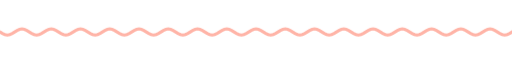
t = 0.00 s
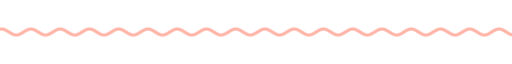
t = 1.67 s
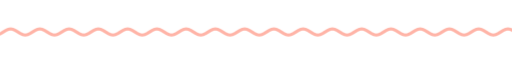
t = 3.33 s
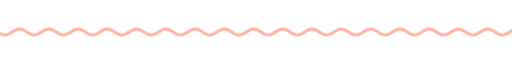
t = 5.00 s
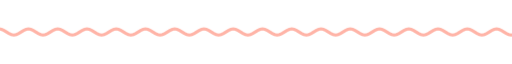
t = 6.67 s
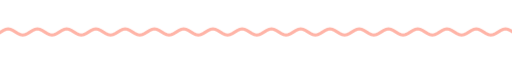
t = 8.33 s

The animated SVG that drew these frames (rendered in a browser with its animation timeline set to each time). Animation: 9 CSS @keyframes rules; frames cover the first 8.33 s, repeats indefinitely.

<svg xmlns="http://www.w3.org/2000/svg" xmlns:xlink="http://www.w3.org/1999/xlink" width="840" height="28" viewBox="0 0 840 28" role="img" aria-label="divider"><title>divider</title><style>text{font-family:G,R,'Google Sans','Segoe UI',Roboto,sans-serif;font-variation-settings:'ROND' 100}
.up{animation:up .8s cubic-bezier(.05,.7,.1,1) both}
.pop{transform-box:fill-box;transform-origin:center;animation:pop .6s cubic-bezier(.34,1.56,.64,1) both}
.fade{animation:fade .9s ease both}
.spin{transform-box:fill-box;transform-origin:center;animation:spin 40s linear infinite}
.spin-r{transform-box:fill-box;transform-origin:center;animation:spin 28s linear infinite reverse}
.bob{transform-box:fill-box;transform-origin:center;animation:bob 7s ease-in-out infinite}
.grow{transform-box:fill-box;transform-origin:left center;animation:grow 1.1s cubic-bezier(.2,0,0,1) both}
.wght{animation:wght 1.6s cubic-bezier(.2,0,0,1) .2s both}
.wave{animation:wave 2.4s linear infinite}
.blink{animation:blink 1s step-end infinite}
@keyframes blink{50%{opacity:0}}
@keyframes up{from{opacity:0;transform:translateY(14px)}to{opacity:1;transform:none}}
@keyframes pop{from{opacity:0;transform:scale(.6)}to{opacity:1;transform:scale(1)}}
@keyframes fade{from{opacity:0}to{opacity:1}}
@keyframes spin{to{transform:rotate(360deg)}}
@keyframes bob{0%,100%{transform:translateY(0) rotate(0)}50%{transform:translateY(-10px) rotate(12deg)}}
@keyframes grow{from{transform:scaleX(0)}to{transform:scaleX(1)}}
@keyframes wght{from{font-variation-settings:'ROND' 100,'wght' 400}to{font-variation-settings:'ROND' 100,'wght' 760}}
@keyframes wave{from{transform:translateX(0)}to{transform:translateX(-48px)}}
@media (prefers-reduced-motion:reduce){*{animation:none!important}}</style><clipPath id="w"><rect x="0" y="0" width="840" height="28"/></clipPath><g clip-path="url(#w)"><path class="wave" d="M0 14.0 L4 16.5 L8 18.3 L12 19.0 L16 18.3 L20 16.5 L24 14.0 L28 11.5 L32 9.7 L36 9.0 L40 9.7 L44 11.5 L48 14.0 L52 16.5 L56 18.3 L60 19.0 L64 18.3 L68 16.5 L72 14.0 L76 11.5 L80 9.7 L84 9.0 L88 9.7 L92 11.5 L96 14.0 L100 16.5 L104 18.3 L108 19.0 L112 18.3 L116 16.5 L120 14.0 L124 11.5 L128 9.7 L132 9.0 L136 9.7 L140 11.5 L144 14.0 L148 16.5 L152 18.3 L156 19.0 L160 18.3 L164 16.5 L168 14.0 L172 11.5 L176 9.7 L180 9.0 L184 9.7 L188 11.5 L192 14.0 L196 16.5 L200 18.3 L204 19.0 L208 18.3 L212 16.5 L216 14.0 L220 11.5 L224 9.7 L228 9.0 L232 9.7 L236 11.5 L240 14.0 L244 16.5 L248 18.3 L252 19.0 L256 18.3 L260 16.5 L264 14.0 L268 11.5 L272 9.7 L276 9.0 L280 9.7 L284 11.5 L288 14.0 L292 16.5 L296 18.3 L300 19.0 L304 18.3 L308 16.5 L312 14.0 L316 11.5 L320 9.7 L324 9.0 L328 9.7 L332 11.5 L336 14.0 L340 16.5 L344 18.3 L348 19.0 L352 18.3 L356 16.5 L360 14.0 L364 11.5 L368 9.7 L372 9.0 L376 9.7 L380 11.5 L384 14.0 L388 16.5 L392 18.3 L396 19.0 L400 18.3 L404 16.5 L408 14.0 L412 11.5 L416 9.7 L420 9.0 L424 9.7 L428 11.5 L432 14.0 L436 16.5 L440 18.3 L444 19.0 L448 18.3 L452 16.5 L456 14.0 L460 11.5 L464 9.7 L468 9.0 L472 9.7 L476 11.5 L480 14.0 L484 16.5 L488 18.3 L492 19.0 L496 18.3 L500 16.5 L504 14.0 L508 11.5 L512 9.7 L516 9.0 L520 9.7 L524 11.5 L528 14.0 L532 16.5 L536 18.3 L540 19.0 L544 18.3 L548 16.5 L552 14.0 L556 11.5 L560 9.7 L564 9.0 L568 9.7 L572 11.5 L576 14.0 L580 16.5 L584 18.3 L588 19.0 L592 18.3 L596 16.5 L600 14.0 L604 11.5 L608 9.7 L612 9.0 L616 9.7 L620 11.5 L624 14.0 L628 16.5 L632 18.3 L636 19.0 L640 18.3 L644 16.5 L648 14.0 L652 11.5 L656 9.7 L660 9.0 L664 9.7 L668 11.5 L672 14.0 L676 16.5 L680 18.3 L684 19.0 L688 18.3 L692 16.5 L696 14.0 L700 11.5 L704 9.7 L708 9.0 L712 9.7 L716 11.5 L720 14.0 L724 16.5 L728 18.3 L732 19.0 L736 18.3 L740 16.5 L744 14.0 L748 11.5 L752 9.7 L756 9.0 L760 9.7 L764 11.5 L768 14.0 L772 16.5 L776 18.3 L780 19.0 L784 18.3 L788 16.5 L792 14.0 L796 11.5 L800 9.7 L804 9.0 L808 9.7 L812 11.5 L816 14.0 L820 16.5 L824 18.3 L828 19.0 L832 18.3 L836 16.5 L840 14.0 L844 11.5 L848 9.7 L852 9.0 L856 9.7 L860 11.5 L864 14.0 L868 16.5 L872 18.3 L876 19.0 L880 18.3 L884 16.5 L888 14.0 L892 11.5 L896 9.7 L900 9.0 L904 9.7 L908 11.5 L912 14.0 L916 16.5 L920 18.3 L924 19.0 L928 18.3 L932 16.5 L936 14.0" fill="none" stroke="#ffb4a7" stroke-width="5" stroke-linecap="round"/></g></svg>
